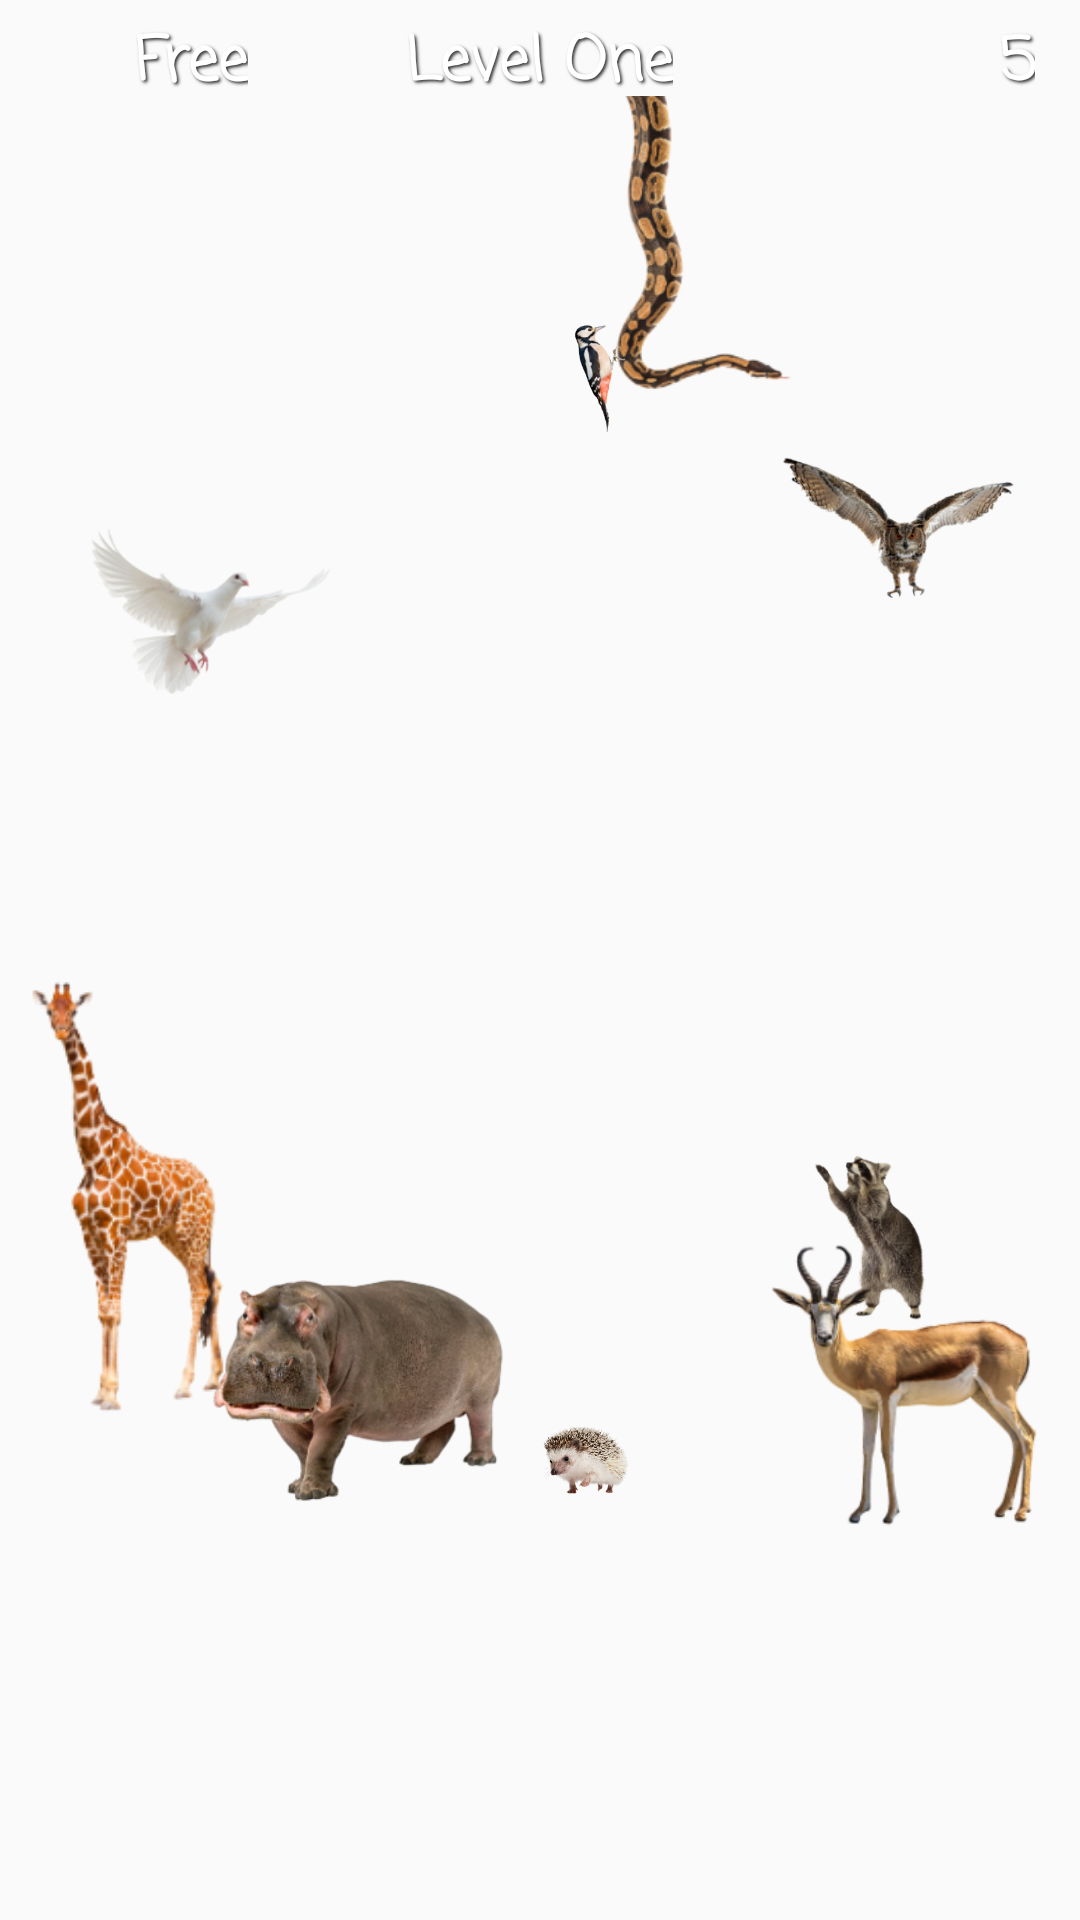

Reconstruct the res/layout file that produces this screen, plus the resources it refers to.
<!-- AndroidManifest.xml: application theme Theme.MyClassroomProject -->
<!-- res/layout/activity_first_level.xml -->
<?xml version="1.0" encoding="utf-8"?>

<LinearLayout xmlns:android="http://schemas.android.com/apk/res/android"
    xmlns:app="http://schemas.android.com/apk/res-auto"
    xmlns:tools="http://schemas.android.com/tools"
    android:layout_width="match_parent"
    android:layout_height="match_parent"
    tools:context="com.example.androidproject.FirstLevelActivity"
    android:orientation="vertical"
    android:weightSum="10"
    android:background="@drawable/level_one">

    <RelativeLayout
        android:layout_weight="0.5"
        android:layout_width="match_parent"
        android:layout_height="0dp">

        <TextView
            android:id="@+id/text_grid"
            android:text="Free"
            android:layout_width="wrap_content"
            android:layout_height="wrap_content"
            android:layout_alignParentLeft="true"
            android:layout_marginTop="6dp"
            android:layout_marginLeft="45dp"
            android:gravity="center"
            android:fontFamily="casual"
            android:textStyle="bold"
            android:shadowColor="#333333"
            android:shadowRadius="2"
            android:shadowDx="2"
            android:shadowDy="2"
            android:textColor="@color/white"
            android:textSize="20sp"/>

        <ImageView
            android:id="@+id/imageView2"
            android:layout_alignParentLeft="true"
            android:layout_marginLeft="15dp"
            android:layout_width="30dp"
            android:layout_height="wrap_content"
            app:srcCompat="@drawable/watch" />

        <TextView
            android:id="@+id/levelTxt"
            android:layout_width="wrap_content"
            android:layout_height="wrap_content"
            android:layout_centerHorizontal="true"
            android:layout_marginTop="6dp"
            android:fontFamily="casual"
            android:textStyle="bold"
            android:shadowColor="#333333"
            android:shadowRadius="2"
            android:shadowDx="2"
            android:shadowDy="2"
            android:gravity="center"
            android:text="Level One"
            android:textColor="@color/white"
            android:textSize="20sp" />

        <TextView
            android:id="@+id/counterTxt"
            android:layout_width="wrap_content"
            android:layout_height="wrap_content"
            android:layout_alignParentRight="true"
            android:layout_marginTop="6dp"
            android:layout_marginRight="15dp"
            android:fontFamily="casual"
            android:textStyle="bold"
            android:shadowColor="#333333"
            android:shadowRadius="2"
            android:shadowDx="2"
            android:shadowDy="2"
            android:gravity="center"
            android:text="5"
            android:textColor="@color/white"
            android:textSize="20sp" />

    </RelativeLayout>

    <RelativeLayout
        android:layout_weight="7.5"
        android:layout_width="match_parent"
        android:layout_height="0dp">


        <ImageView
            android:id="@+id/bird"
            android:layout_width="80dp"
            android:layout_height="wrap_content"
            android:layout_marginLeft="30dp"
            android:layout_marginTop="100dp"
            android:onClick="birdClicked"
            app:srcCompat="@drawable/bird" />

        <ImageView
            android:id="@+id/raccoon"
            android:layout_width="40dp"
            android:layout_height="wrap_content"
            android:layout_alignParentBottom="true"
            android:layout_marginBottom="10dp"
            android:layout_alignParentRight="true"
            android:layout_marginRight="50dp"
            android:onClick="raccoonClicked"
            app:srcCompat="@drawable/raccoon_preview" />

        <ImageView
            android:id="@+id/snake"
            android:layout_width="70dp"
            android:layout_height="100dp"
            android:layout_alignParentTop="true"
            android:layout_alignParentLeft="true"
            android:layout_marginLeft="200dp"
            android:onClick="snakeClicked"
            app:srcCompat="@drawable/snake_preview" />

        <ImageView
            android:id="@+id/gazelle"
            android:layout_width="110dp"
            android:layout_height="100dp"
            android:layout_alignParentRight="true"
            android:layout_alignParentBottom="true"
            android:onClick="gazelleClicked"
            app:srcCompat="@drawable/gazelle" />

        <ImageView
            android:id="@+id/hedgehog"
            android:layout_width="30dp"
            android:layout_height="50dp"
            android:layout_alignParentBottom="true"
            android:layout_marginLeft="180dp"
            android:onClick="hedgehogClicked"
            app:srcCompat="@drawable/hedgehog" />

        <ImageView
            android:id="@+id/hippo"
            android:layout_width="100dp"
            android:layout_height="100dp"
            android:layout_alignParentBottom="true"
            android:layout_marginLeft="70dp"
            android:onClick="hippoClicked"
            app:srcCompat="@drawable/hippo" />

        <ImageView
            android:id="@+id/giraffe"
            android:layout_width="90dp"
            android:layout_height="wrap_content"
            android:layout_alignParentBottom="true"
            android:onClick="giraffeClicked"
            app:srcCompat="@drawable/giraffe" />


        <ImageView
            android:id="@+id/owl"
            android:layout_width="80dp"
            android:layout_height="wrap_content"
            android:layout_marginTop="50dp"
            android:layout_alignParentRight="true"
            android:layout_marginRight="20dp"
            android:onClick="owlClicked"
            app:srcCompat="@drawable/owl" />

        <ImageView
            android:id="@+id/woodpecker"
            android:layout_width="20dp"
            android:layout_height="wrap_content"
            android:layout_marginLeft="190dp"
            android:onClick="woodpeckerClicked"
            app:srcCompat="@drawable/woodpecker" />

    </RelativeLayout>

    <RelativeLayout
        android:layout_weight="2"
        android:layout_width="match_parent"
        android:layout_height="0dp">

        <androidx.viewpager2.widget.ViewPager2
            android:id="@+id/viewPagerImageSlider"
            android:layout_width="match_parent"
            android:layout_height="match_parent"
            android:paddingStart="70dp"
            android:paddingEnd="70dp"
            android:layout_marginBottom="15dp"/>

    </RelativeLayout>

</LinearLayout>
<!-- resources referenced by this layout -->
<resources>
  <color name="white">#ffffff</color>
  <!-- drawable bird: png bitmap (drawable, 23109 bytes) -->
  <!-- drawable gazelle: png bitmap (drawable, 40621 bytes) -->
  <!-- drawable giraffe: png bitmap (drawable, 25429 bytes) -->
  <!-- drawable hedgehog: png bitmap (drawable, 84986 bytes) -->
  <!-- drawable hippo: png bitmap (drawable, 61697 bytes) -->
  <!-- drawable owl: png bitmap (drawable, 46743 bytes) -->
  <!-- drawable raccoon_preview: png bitmap (drawable, 28670 bytes) -->
  <!-- drawable snake_preview: png bitmap (drawable, 22693 bytes) -->
  <!-- drawable woodpecker: png bitmap (drawable, 18930 bytes) -->
  <style name="Theme.MyClassroomProject" parent="Theme.AppCompat.Light.NoActionBar">
          
          <item name="colorPrimary">@color/purple_500</item>
          <item name="colorPrimaryDark">@color/purple_700</item>
          <item name="colorAccent">@color/teal_200</item>
          
          
          <item name="android:statusBarColor" tools:targetApi="l">?attr/colorPrimaryVariant</item>
          
          <item name="android:windowFullscreen">true</item>
  
          <item name="android:windowActivityTransitions">true</item>
      </style>
  <color name="purple_500">#FF6200EE</color>
  <color name="purple_700">#FF3700B3</color>
  <color name="teal_200">#FF03DAC5</color>
</resources>
